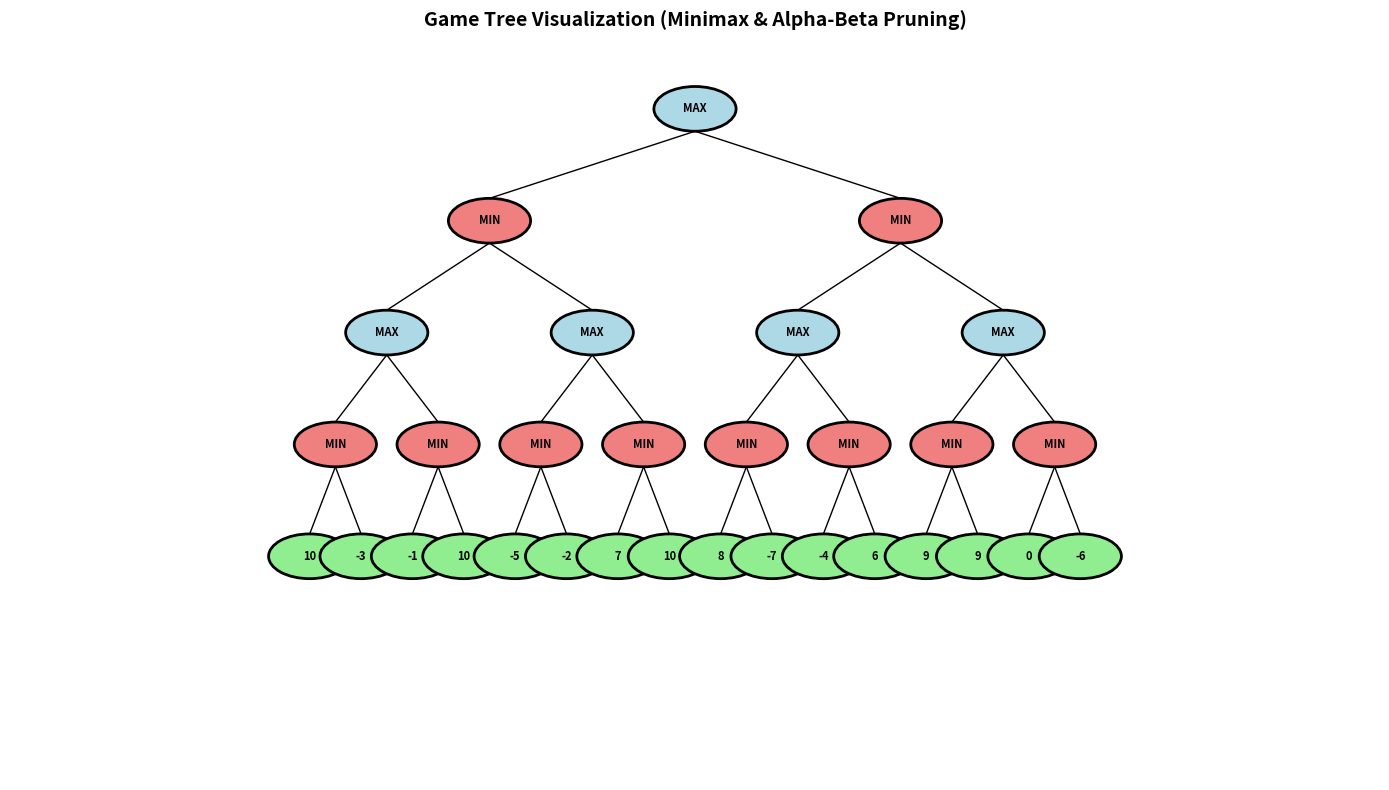

Recreate this plot in Python.
import random
from typing import Optional


class GameTree:
    """Tree-based adversarial search with minimax and alpha-beta pruning."""
    
    def __init__(self, depth: int, branch_factor: int = 2, max_first: bool = True, 
                 min_value: int = -10, max_value: int = 10):
        """
        Initialize a game tree for adversarial search.
        
        Args:
            depth: Depth of the tree
            branch_factor: Number of children per node
            max_first: If True, MAX plays at root; if False, MIN plays
            min_value: Minimum random value for terminal nodes
            max_value: Maximum random value for terminal nodes
        """
        self.depth = depth
        self.branch_factor = branch_factor
        self.max_first = max_first
        self.min_value = min_value
        self.max_value = max_value
        self.root = self._build_tree(0)
    
    def _build_tree(self, current_depth: int) -> 'Node':
        """Build tree recursively with random terminal values."""
        is_max = (current_depth % 2 == 0) if self.max_first else (current_depth % 2 == 1)
        
        if current_depth == self.depth:
            # Terminal node with random value
            value = random.randint(self.min_value, self.max_value)
            return Node(value=value, is_max=is_max, is_terminal=True)
        
        # Internal node
        children = [self._build_tree(current_depth + 1) for _ in range(self.branch_factor)]
        return Node(children=children, is_max=is_max)
    
    def minimax(self, node: Optional['Node'] = None) -> int:
        """Minimax algorithm without pruning."""
        if node is None:
            node = self.root
        
        if node.is_terminal:
            return node.value
        
        if node.is_max:
            return max(self.minimax(child) for child in node.children)
        else:
            return min(self.minimax(child) for child in node.children)
    
    def alpha_beta(self, node: Optional['Node'] = None, alpha: int = float('-inf'), 
                   beta: int = float('inf')) -> int:
        """Minimax with alpha-beta pruning."""
        if node is None:
            node = self.root
        
        if node.is_terminal:
            return node.value
        
        if node.is_max:
            for child in node.children:
                alpha = max(alpha, self.alpha_beta(child, alpha, beta))
                if beta <= alpha:
                    break  # Beta cutoff
            return alpha
        else:
            for child in node.children:
                beta = min(beta, self.alpha_beta(child, alpha, beta))
                if beta <= alpha:
                    break  # Alpha cutoff
            return beta


class Node:
    """Node in the game tree."""
    
    def __init__(self, value: Optional[int] = None, is_max: bool = True, 
                 is_terminal: bool = False, children: Optional[list] = None):
        self.value = value
        self.is_max = is_max
        self.is_terminal = is_terminal
        self.children = children or []
        
        
if __name__ == "__main__":
    import matplotlib.pyplot as plt
    import matplotlib.patches as patches
    
    # Create a sample game tree and run both algorithms
    # 4 is a good depth for visualization
    tree = GameTree(depth=4, branch_factor=2, max_first=True)

    # Run minimax
    minimax_result = tree.minimax()
    print(f"Minimax result: {minimax_result}")

    # Run alpha-beta pruning
    alpha_beta_result = tree.alpha_beta()
    print(f"Alpha-beta result: {alpha_beta_result}")

    # Visualize tree structure with matplotlib
    fig, ax = plt.subplots(figsize=(14, 8))
    ax.set_xlim(0, 10)
    ax.set_ylim(0, 10)
    ax.axis('off')
    
    def draw_tree(node, x, y, offset, depth=0):
        """Recursively draw tree nodes and edges."""
        if node.is_terminal:
            color = 'lightgreen'
            label = str(node.value)
        else:
            color = 'lightblue' if node.is_max else 'lightcoral'
            label = "MAX" if node.is_max else "MIN"
        
        # Draw node
        circle = patches.Circle((x, y), 0.3, color=color, ec='black', linewidth=2)
        ax.add_patch(circle)
        ax.text(x, y, label, ha='center', va='center', fontsize=8, weight='bold')
        
        # Draw children
        if not node.is_terminal:
            child_offset = offset / 2
            for i, child in enumerate(node.children):
                child_x = x + (i - len(node.children) / 2 + 0.5) * child_offset
                child_y = y - 1.5
                
                # Draw edge
                ax.plot([x, child_x], [y - 0.3, child_y + 0.3], 'k-', linewidth=1)
                
                draw_tree(child, child_x, child_y, child_offset, depth + 1)
    
    draw_tree(tree.root, 5, 9, 6)
    plt.title("Game Tree Visualization (Minimax & Alpha-Beta Pruning)", fontsize=14, weight='bold')
    plt.tight_layout()
    plt.show()
